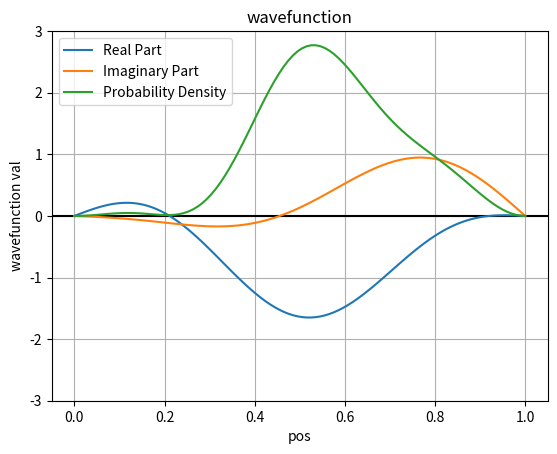

This chart was generated by the following Python code: (Note: this script raises an exception after producing the figure.)


import numpy as np
import matplotlib.pyplot as plt
import matplotlib.animation as animation


import time
start_time = time.time()



a = 1 # width of well
m = 1 # mass of particle
hbar = 1 # reduced planck constant 

def state_n(n, x, t): # the wavefunction for a particular state n
    return np.sqrt(2 / a) * np.sin(n * np.pi * x / a) * np.exp(-1j * n * n * np.pi * np.pi * t / (2 * m * a * a))

# Make sure to normalize for sums of states. The sum of squares of the components of the states must be 1. 


def sum_states(comps, x, t):
    norm_factor = 0
    func = 0
    for e, c  in enumerate(comps): # n = e + 1, since the elements start at 0
        if c != 0:
            func += c * state_n(e+1, x, t)
            norm_factor += np.real(c * c.conjugate())
    return func / np.sqrt(norm_factor)

comps = [1, .5, .5, 0, 0, 0, 0, 0, 0, 0]
# test = [1 / (i + 1)**3 if i % 2 == 0 else 0 for i in range(100)]
# print(test)
# comps=test
#        1  2  3  4  5  6  7  8  9  10
num_frames = 250
ani_interval = 100 # takes milliseconds
total_time = 1  # seconds
# total_time / num_frames is sim time per frame
# ani_interval is playback time per frame
ts = np.linspace(0, total_time, num_frames)

num_xs = 100
xs = np.linspace(0, a, num_xs)

xxs, tts = np.meshgrid(xs, ts, sparse=True)

# total_state = state_n(1, xxs, tts)
total_state = sum_states(comps, xxs, tts)

ys_real = np.real(total_state)
ys_imag = np.imag(total_state)
ys_prob = np.real(np.conj(total_state) * total_state)



t = 0

part_alpha = 1

fig, ax = plt.subplots()

ax.axhline(y=0, color='k', linestyle='-') 
# ax.axvline(x=0, color='k', linestyle='-') 
# ax.axvline(x=a, color='k', linestyle='-') 

reals, = ax.plot(xs, ys_real[t], label="Real Part", alpha=part_alpha, linewidth = 1.5)
imags, = ax.plot(xs, ys_imag[t], label="Imaginary Part", alpha=part_alpha, linewidth = 1.5)
probs, = ax.plot(xs, ys_prob[t], label="Probability Density", linewidth=1.5)


ax.set(xlabel='pos', ylabel='wavefunction val', title='wavefunction', ylim=[-3, 3])
ax.grid()
ax.legend()



def update(frame):
    if frame % (num_frames // 100) == 0 and frame != 0:
        print(100 * frame / num_frames)
    # curr_y_real = ys_real[frame]
    # curr_y_imag = ys_imag[frame]
    # curr_y_prob = ys_prob[frame]
    
    reals.set_ydata(ys_real[frame])
    
    imags.set_ydata(ys_imag[frame])
    
    probs.set_ydata(ys_prob[frame])
    
    return (reals, imags, probs)
    





ani = animation.FuncAnimation(fig=fig, func=update, frames=num_frames, interval=ani_interval, blit=True)
ani.save("movie.mp4", dpi=200)
plt.show()

print("--- %s seconds ---" % round((time.time() - start_time), 2))






